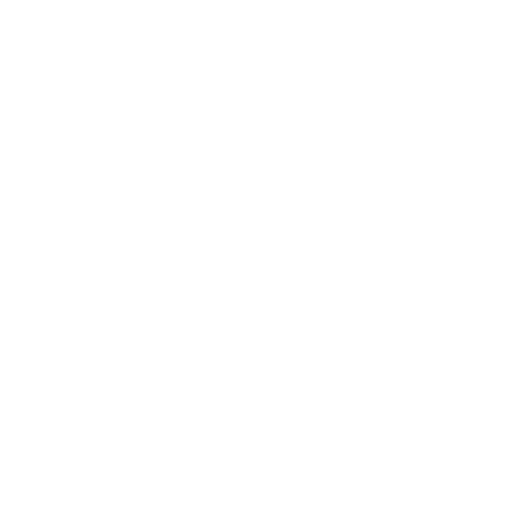
t = 0.00 s
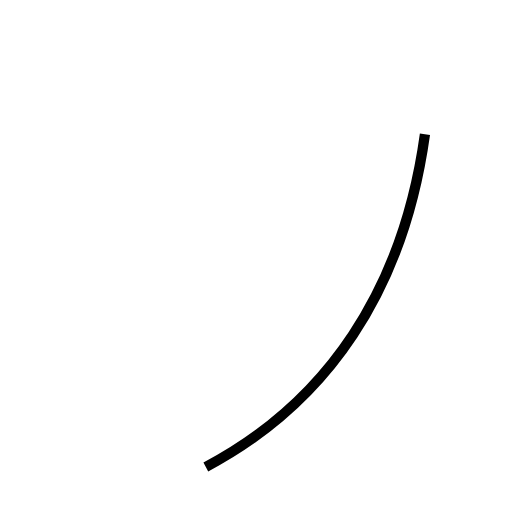
t = 1.22 s
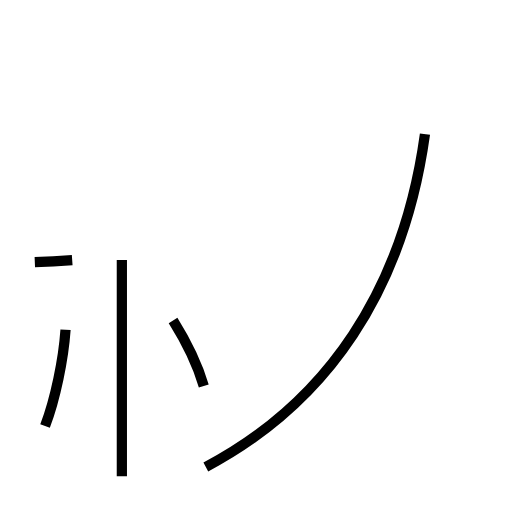
t = 2.46 s
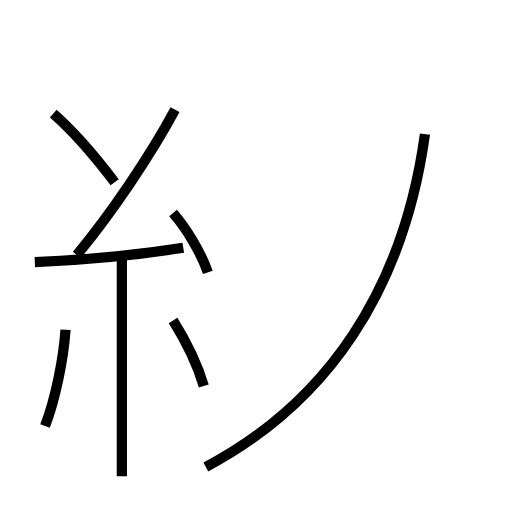
t = 3.78 s
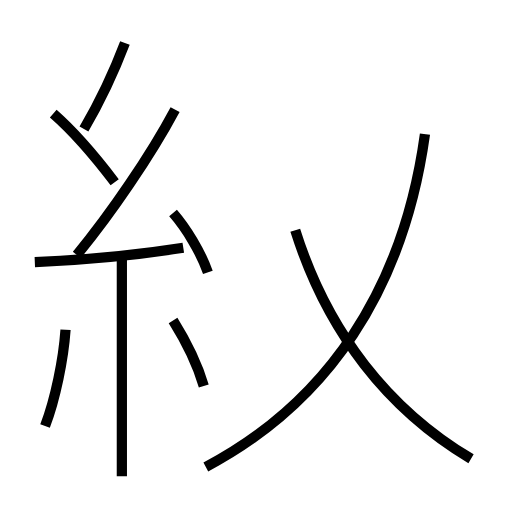
t = 4.92 s
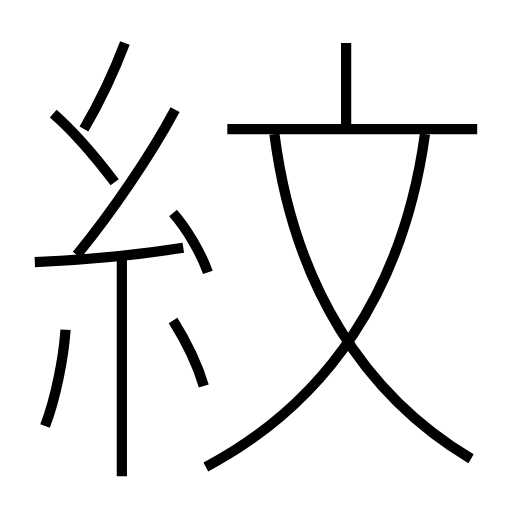
t = 6.20 s

The animated SVG that drew these frames (rendered in a browser with its animation timeline set to each time). Animation: 12 SMIL elements (animate=12); one cycle of 6.20 s.

<?xml version='1.0' encoding='utf-8'?>
<svg viewBox="0.0 -6.0 50.0 50.0" version="1.1" xmlns="http://www.w3.org/2000/svg"><rect x="-1000" y="-1000" width="2000" height="2000" stroke="white" fill="white" /><g style="fill:none;stroke:#000000;stroke-width:1"><path d="M 20.1 1.6 C 32.0 -4.7 39.4 -15.7 41.5 -30.9 " transform="translate(0.0 38.0)" stroke-dasharray="40.51418429674895" stroke-dashoffset="40.51418429674895"><animate attributeName="stroke-dashoffset" from="40.51418429674895" to="0" dur="1.2154255289024685s" begin="0s" fill="freeze" /></path><path d="M 4.4 -2.4 C 5.4 -5.0 6.2 -8.9 6.4 -11.8 " transform="translate(0.0 38.0)" stroke-dasharray="9.639717063240692" stroke-dashoffset="9.639717063240692"><animate attributeName="stroke-dashoffset" from="9.639717063240692" to="0" dur="0.28919151189722075s" begin="1.2154255289024685s" fill="freeze" /></path><path d="M 11.9 2.5 L 11.9 -18.6 " transform="translate(0.0 38.0)" stroke-dasharray="21.1" stroke-dashoffset="21.1"><animate attributeName="stroke-dashoffset" from="21.1" to="0" dur="0.633s" begin="1.5046170407996893s" fill="freeze" /></path><path d="M 19.9 -6.3 C 19.2 -8.7 17.9 -11.1 16.9 -12.7 " transform="translate(0.0 38.0)" stroke-dasharray="7.089108111748743" stroke-dashoffset="7.089108111748743"><animate attributeName="stroke-dashoffset" from="7.089108111748743" to="0" dur="0.2126732433524623s" begin="2.1376170407996895s" fill="freeze" /></path><path d="M 3.4 -18.4 C 8.1 -18.6 13.4 -19.1 17.9 -19.8 " transform="translate(0.0 38.0)" stroke-dasharray="14.574447395408704" stroke-dashoffset="14.574447395408704"><animate attributeName="stroke-dashoffset" from="14.574447395408704" to="0" dur="0.4372334218622611s" begin="2.350290284152152s" fill="freeze" /></path><path d="M 11.2 -26.2 C 9.0 -29.1 6.8 -31.5 5.2 -32.9 " transform="translate(0.0 38.0)" stroke-dasharray="9.007270631941848" stroke-dashoffset="9.007270631941848"><animate attributeName="stroke-dashoffset" from="9.007270631941848" to="0" dur="0.2702181189582554s" begin="2.787523706014413s" fill="freeze" /></path><path d="M 20.3 -17.4 C 19.6 -19.4 18.2 -21.7 16.9 -23.2 " transform="translate(0.0 38.0)" stroke-dasharray="6.7575155467341474" stroke-dashoffset="6.7575155467341474"><animate attributeName="stroke-dashoffset" from="6.7575155467341474" to="0" dur="0.2027254664020244s" begin="3.0577418249726684s" fill="freeze" /></path><path d="M 7.5 -19.1 C 10.8 -23.1 14.7 -28.8 17.1 -33.3 " transform="translate(0.0 38.0)" stroke-dasharray="17.16464919681267" stroke-dashoffset="17.16464919681267"><animate attributeName="stroke-dashoffset" from="17.16464919681267" to="0" dur="0.5149394759043802s" begin="3.260467291374693s" fill="freeze" /></path><path d="M 8.2 -31.4 C 9.6 -33.8 11.1 -36.9 12.2 -39.8 " transform="translate(0.0 38.0)" stroke-dasharray="9.31349525400131" stroke-dashoffset="9.31349525400131"><animate attributeName="stroke-dashoffset" from="9.31349525400131" to="0" dur="0.2794048576200393s" begin="3.7754067672790734s" fill="freeze" /></path><path d="M 46.0 0.8 C 35.6 -5.4 28.7 -16.1 26.8 -30.9 " transform="translate(0.0 38.0)" stroke-dasharray="38.423528938195496" stroke-dashoffset="38.423528938195496"><animate attributeName="stroke-dashoffset" from="38.423528938195496" to="0" dur="1.1527058681458648s" begin="4.054811624899113s" fill="freeze" /></path><path d="M 46.6 -31.4 L 22.2 -31.4 " transform="translate(0.0 38.0)" stroke-dasharray="24.400000000000002" stroke-dashoffset="24.400000000000002"><animate attributeName="stroke-dashoffset" from="24.400000000000002" to="0" dur="0.732s" begin="5.2075174930449775s" fill="freeze" /></path><path d="M 33.8 -31.1 L 33.8 -39.8" transform="translate(0.0 38.0)" stroke-dasharray="8.699999999999996" stroke-dashoffset="8.699999999999996"><animate attributeName="stroke-dashoffset" from="8.699999999999996" to="0" dur="0.26099999999999984s" begin="5.939517493044978s" fill="freeze" /></path></g></svg>
